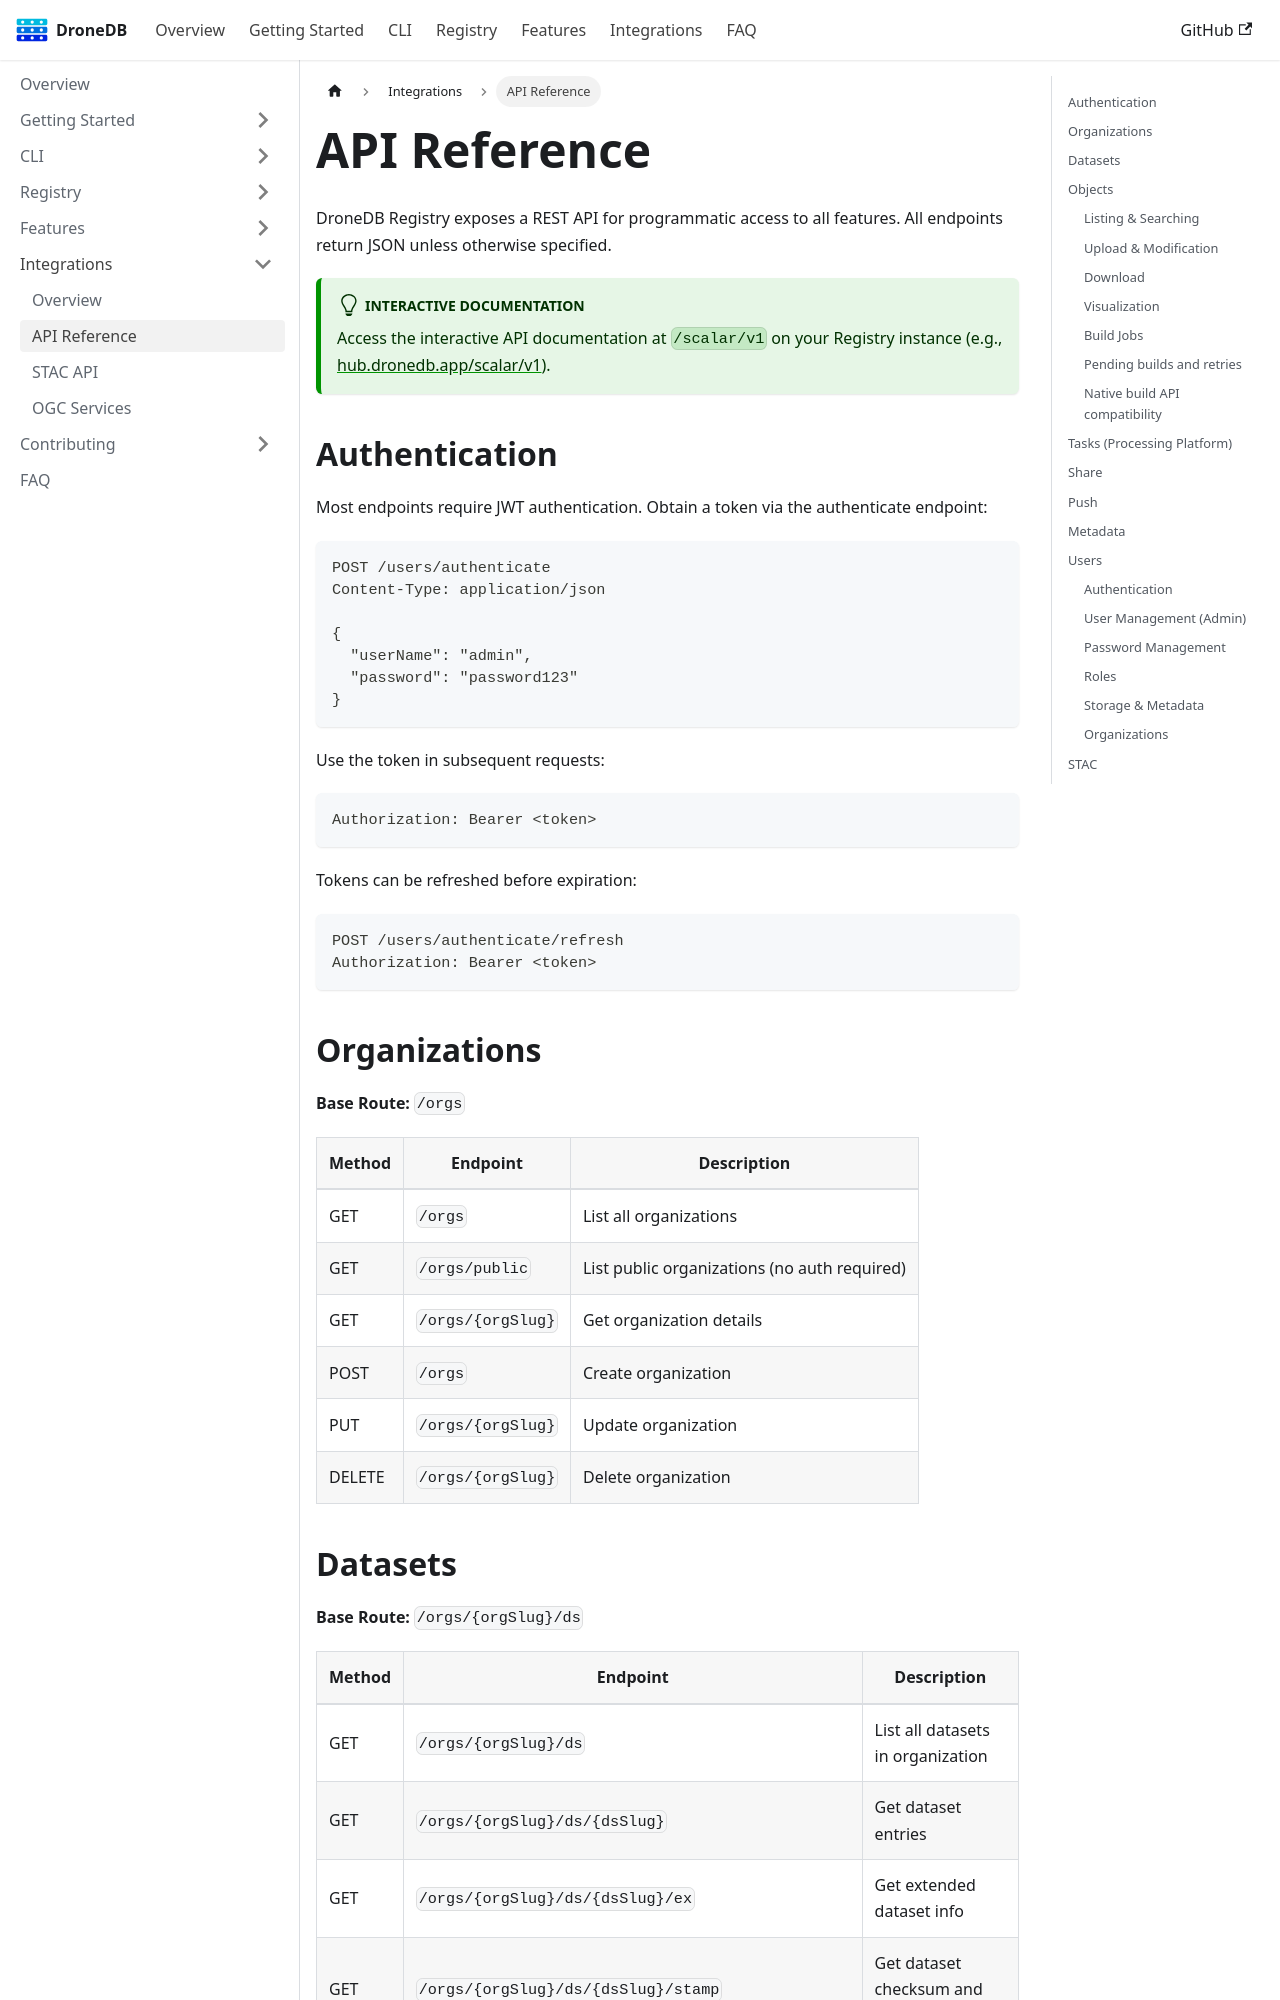

repository: DroneDB/docs · page: docs/integrations/api-reference.html · generator: docusaurus

---
sidebar_position: 4
---

# API Reference

DroneDB Registry exposes a REST API for programmatic access to all features. All endpoints return JSON unless otherwise specified.

:::tip Interactive Documentation
Access the interactive API documentation at `/scalar/v1` on your Registry instance (e.g., [hub.dronedb.app/scalar/v1](https://hub.dronedb.app/scalar/v1)).
:::

## Authentication

Most endpoints require JWT authentication. Obtain a token via the authenticate endpoint:

```bash
POST /users/authenticate
Content-Type: application/json

{
  "userName": "admin",
  "password": "password123"
}
```

Use the token in subsequent requests:

```bash
Authorization: Bearer <token>
```

Tokens can be refreshed before expiration:

```bash
POST /users/authenticate/refresh
Authorization: Bearer <token>
```

## Organizations

**Base Route:** `/orgs`

| Method | Endpoint | Description |
|--------|----------|-------------|
| GET | `/orgs` | List all organizations |
| GET | `/orgs/public` | List public organizations (no auth required) |
| GET | `/orgs/{orgSlug}` | Get organization details |
| POST | `/orgs` | Create organization |
| PUT | `/orgs/{orgSlug}` | Update organization |
| DELETE | `/orgs/{orgSlug}` | Delete organization |

## Datasets

**Base Route:** `/orgs/{orgSlug}/ds`

| Method | Endpoint | Description |
|--------|----------|-------------|
| GET | `/orgs/{orgSlug}/ds` | List all datasets in organization |
| GET | `/orgs/{orgSlug}/ds/{dsSlug}` | Get dataset entries |
| GET | `/orgs/{orgSlug}/ds/{dsSlug}/ex` | Get extended dataset info |
| GET | `/orgs/{orgSlug}/ds/{dsSlug}/stamp` | Get dataset checksum and metadata |
| POST | `/orgs/{orgSlug}/ds` | Create dataset |
| PUT | `/orgs/{orgSlug}/ds/{dsSlug}` | Update dataset |
| DELETE | `/orgs/{orgSlug}/ds/{dsSlug}` | Delete dataset |
| POST | `/orgs/{orgSlug}/ds/{dsSlug}/rename` | Rename dataset |
| POST | `/orgs/{orgSlug}/ds/{dsSlug}/meta/visibility/set` | Set dataset visibility (`0`=private, `1`=public) |

## Objects

**Base Route:** `/orgs/{orgSlug}/ds/{dsSlug}`
